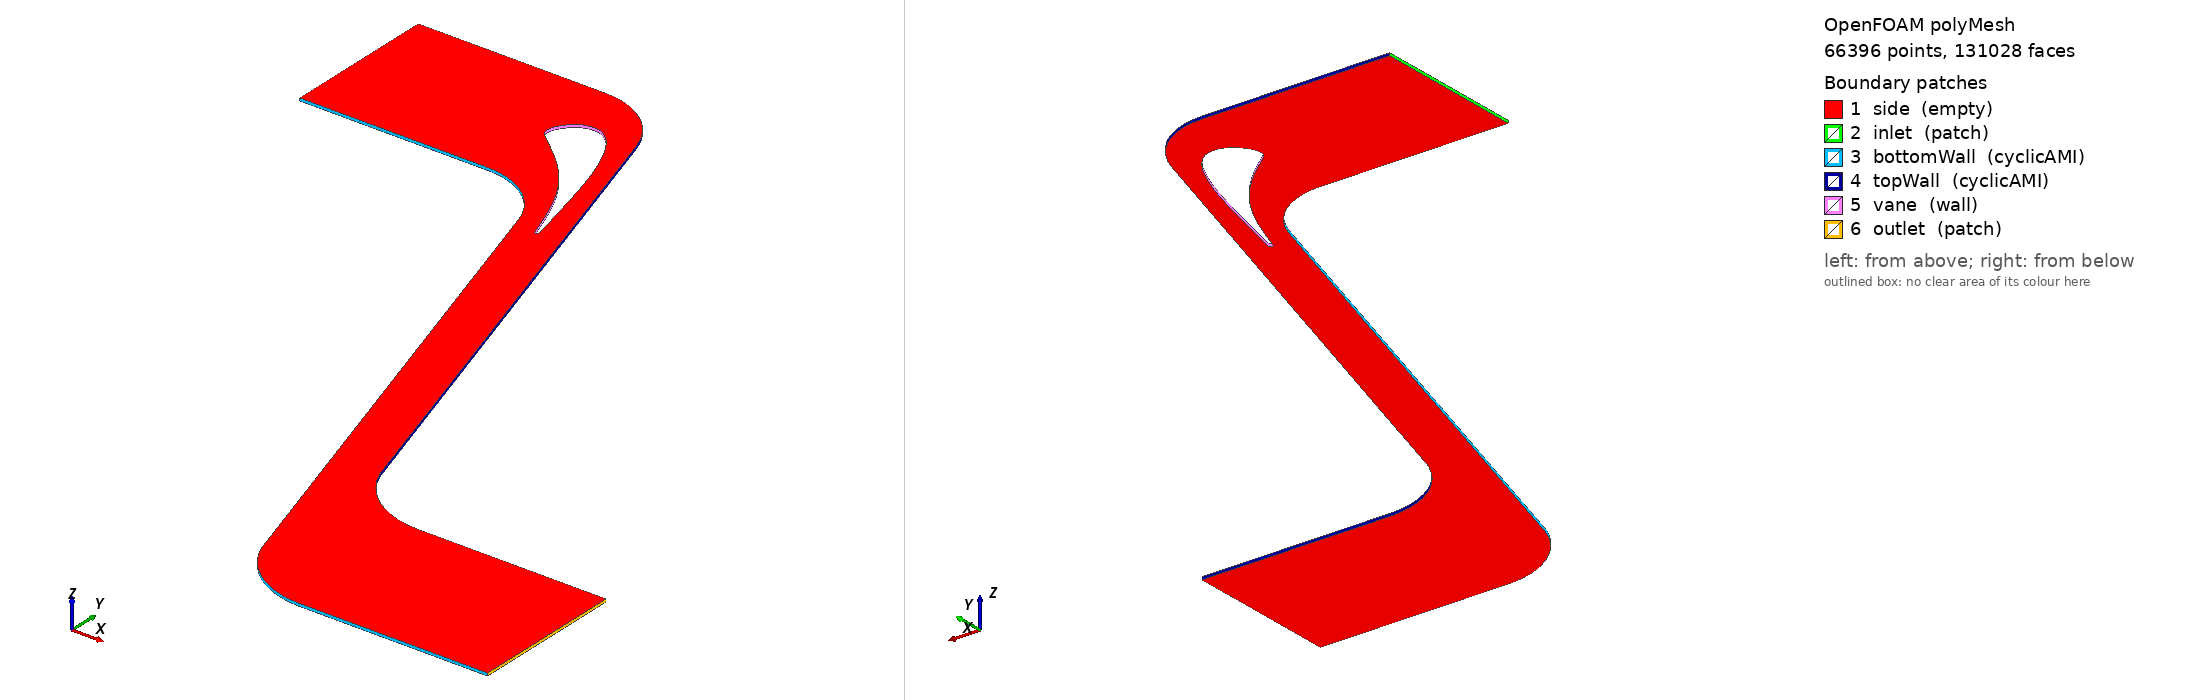

OpenFOAM case: the committed polyMesh, 66396 points, 131028 faces. Boundary patches (legend numbers): 1 side (empty), 2 inlet (patch), 3 bottomWall (cyclicAMI), 4 topWall (cyclicAMI), 5 vane (wall), 6 outlet (patch). Left view from above one corner, right view from below the opposite corner. Boundary conditions: 9 field file(s) under 0/ or 0.orig/; 4 of 6 drawn patches have an entry in a shipped field file.

=== constant/polyMesh/boundary ===
/*--------------------------------*- C++ -*----------------------------------*\
| =========                 |                                                 |
| \\      /  F ield         | OpenFOAM: The Open Source CFD Toolbox           |
|  \\    /   O peration     | Version:  2206                                  |
|   \\  /    A nd           | Website:  www.openfoam.com                      |
|    \\/     M anipulation  |                                                 |
\*---------------------------------------------------------------------------*/
FoamFile
{
    version     2.0;
    format      ascii;
    arch        "LSB;label=32;scalar=64";
    class       polyBoundaryMesh;
    location    "constant/polyMesh";
    object      boundary;
}
// * * * * * * * * * * * * * * * * * * * * * * * * * * * * * * * * * * * * * //

6
(
    side
    {
        type            empty;
        nFaces          65220;
        startFace       64632;
    }
    inlet
    {
        type            patch;
        nFaces          79;
        startFace       129852;
    }
    bottomWall
    {
        type            	cyclicAMI;
    	neighbourPatch  	topWall;
    	transform       	translational;
	separationVector 	(0 0.0575 0);
        nFaces          360;
        startFace       129931;
    }
    topWall
    {
        type            	cyclicAMI;
    	neighbourPatch  	bottomWall;
    	transform       	translational;
	separationVector 	(0 0.0575 0);
        nFaces          353;
        startFace       130291;
    }
    vane
    {
        type            wall;
        nFaces          321;
        startFace       130644;
    }
    outlet
    {
        type            patch;
        nFaces          63;
        startFace       130965;
    }
)

// ************************************************************************* //


=== system/controlDict ===
/*--------------------------------*- C++ -*----------------------------------*\
| =========                 |                                                 |
| \\      /  F ield         | OpenFOAM: The Open Source CFD Toolbox           |
|  \\    /   O peration     | Version:  v2206                                 |
|   \\  /    A nd           | Website:  www.openfoam.com                      |
|    \\/     M anipulation  |                                                 |
\*---------------------------------------------------------------------------*/
FoamFile
{
    version     2.0;
    format      ascii;
    class       dictionary;
    object      controlDict;
}
// * * * * * * * * * * * * * * * * * * * * * * * * * * * * * * * * * * * * * //

application     rhoSimpleFoam;

startFrom       latestTime;

startTime       0;

stopAt          endTime;

endTime         100;

deltaT          1;

writeControl    timeStep;

writeInterval   50;

purgeWrite      10;

writeFormat     ascii;

writePrecision   8;

writeCompression off;

timeFormat      general;

timePrecision   6;

runTimeModifiable true;

functions
{
    #include "FOMachNo"
    #includeFunc solverInfo
}


// ************************************************************************* //


=== 0.orig/T ===
/*--------------------------------*- C++ -*----------------------------------*\
| =========                 |                                                 |
| \\      /  F ield         | OpenFOAM: The Open Source CFD Toolbox           |
|  \\    /   O peration     | Version:  v2206                                 |
|   \\  /    A nd           | Website:  www.openfoam.com                      |
|    \\/     M anipulation  |                                                 |
\*---------------------------------------------------------------------------*/
FoamFile
{
    version     2.0;
    format      ascii;
    class       volScalarField;
    object      T;
}
// * * * * * * * * * * * * * * * * * * * * * * * * * * * * * * * * * * * * * //

Tinlet          300;

dimensions      [0 0 0 1 0 0 0];

internalField   uniform $Tinlet;

boundaryField
{
    inlet
    {
        type            inletOutlet;
        inletValue      $internalField;
        value           $internalField;
    }

    outlet
    {
        type            zeroGradient;
    }

    side
    {
        type            empty;
    }

    ".*Wall"
    {
        type            zeroGradient;
    }

    vane
    {
        type            zeroGradient; 
    }

    #includeEtc "caseDicts/setConstraintTypes"
}


// ************************************************************************* //



=== 0.orig/U ===
/*--------------------------------*- C++ -*----------------------------------*\
| =========                 |                                                 |
| \\      /  F ield         | OpenFOAM: The Open Source CFD Toolbox           |
|  \\    /   O peration     | Version:  v2206                                 |
|   \\  /    A nd           | Website:  www.openfoam.com                      |
|    \\/     M anipulation  |                                                 |
\*---------------------------------------------------------------------------*/
FoamFile
{
    version     2.0;
    format      ascii;
    class       volVectorField;
    object      U;
}
// * * * * * * * * * * * * * * * * * * * * * * * * * * * * * * * * * * * * * //

Uinlet          (100 0 0);

dimensions      [0 1 -1 0 0 0 0];

internalField   uniform $Uinlet;

boundaryField
{
    inlet
    {
        type            inletOutlet;
        inletValue      $internalField;
    }

    ".*Wall"
    {
        type            noSlip;
    }
    vane
    {
        type            noSlip;
    }
    
    outlet
    {
        type            zeroGradient;
    }

    side
    {
        type            empty;
    }

    #includeEtc "caseDicts/setConstraintTypes"
}


// ************************************************************************* //


=== 0.orig/alphat ===
/*--------------------------------*- C++ -*----------------------------------*\
| =========                 |                                                 |
| \\      /  F ield         | OpenFOAM: The Open Source CFD Toolbox           |
|  \\    /   O peration     | Version:  v2206                                 |
|   \\  /    A nd           | Website:  www.openfoam.com                      |
|    \\/     M anipulation  |                                                 |
\*---------------------------------------------------------------------------*/
FoamFile
{
    version     2.0;
    format      ascii;
    class       volScalarField;
    object      alphat;
}
// * * * * * * * * * * * * * * * * * * * * * * * * * * * * * * * * * * * * * //

dimensions      [1 -1 -1 0 0 0 0];

internalField   uniform 0;

boundaryField
{
    inlet
    {
        type            calculated;
        value           uniform 0;
    }

    outlet
    {
        type            calculated;
        value           uniform 0;
    }

    side
    {
        type            empty;
    }

    ".*Wall"
    {
        type            cyclicAMI;
    }

    vane
    {
        type            compressible::alphatWallFunction;
        Prt             0.85;
        value           uniform 0;
    }
    #includeEtc "caseDicts/setConstraintTypes"
}


// ************************************************************************* //


=== 0.orig/k ===
/*--------------------------------*- C++ -*----------------------------------*\
| =========                 |                                                 |
| \\      /  F ield         | OpenFOAM: The Open Source CFD Toolbox           |
|  \\    /   O peration     | Version:  v2206                                 |
|   \\  /    A nd           | Website:  www.openfoam.com                      |
|    \\/     M anipulation  |                                                 |
\*---------------------------------------------------------------------------*/
FoamFile
{
    version     2.0;
    format      ascii;
    class       volScalarField;
    object      k;
}
// * * * * * * * * * * * * * * * * * * * * * * * * * * * * * * * * * * * * * //

kInlet          0.01;

dimensions      [0 2 -2 0 0 0 0];

internalField   uniform 9.6e-05; 

boundaryField
{
    inlet
    {
      type             inletOutlet; 
      inletValue       uniform 9.6e-05;
    }

    outlet
    {
      type              zeroGradient;
    }


    side
    {
        type            empty;
    }

    ".*Wall"
    {
        type            kqRWallFunction;
        value           0.;
    }
    
    vane
    {
        type            kqRWallFunction;
        value           0.;
    }    
    #includeEtc "caseDicts/setConstraintTypes"
}

    


// ************************************************************************* //


=== 0.orig/nut ===
/*--------------------------------*- C++ -*----------------------------------*\
| =========                 |                                                 |
| \\      /  F ield         | OpenFOAM: The Open Source CFD Toolbox           |
|  \\    /   O peration     | Version:  v2206                                 |
|   \\  /    A nd           | Website:  www.openfoam.com                      |
|    \\/     M anipulation  |                                                 |
\*---------------------------------------------------------------------------*/
FoamFile
{
    version     2.0;
    format      ascii;
    class       volScalarField;
    object      nut;
}
// * * * * * * * * * * * * * * * * * * * * * * * * * * * * * * * * * * * * * //

dimensions      [0 2 -1 0 0 0 0];

internalField   uniform 5e-6;

boundaryField
{
    inlet
    {
      type             calculated;
      value	       uniform 0;
    }

    outlet
    {
      type             calculated;
      value	       uniform 0;
    }

    side
    {
        type            empty;
    }

    ".*Wall"
    {
        type            cyclicAMI;
    }
    
    vane
    {
        type            nutUSpaldingWallFunction;
        value           uniform 0;
    }
}


// ************************************************************************* //


=== 0.orig/p ===
/*--------------------------------*- C++ -*----------------------------------*\
| =========                 |                                                 |
| \\      /  F ield         | OpenFOAM: The Open Source CFD Toolbox           |
|  \\    /   O peration     | Version:  v2206                                 |
|   \\  /    A nd           | Website:  www.openfoam.com                      |
|    \\/     M anipulation  |                                                 |
\*---------------------------------------------------------------------------*/
FoamFile
{
    version     2.0;
    format      ascii;
    class       volScalarField;
    object      p;
}
// * * * * * * * * * * * * * * * * * * * * * * * * * * * * * * * * * * * * * //

pOut            1e5;

dimensions      [1 -1 -2 0 0 0 0];

internalField   uniform $pOut;

boundaryField
{
    inlet 
    {
      type             inletOutlet;
      inletValue         $internalField;
    }

    outlet
    {
      type              zeroGradient;
    }

    side
    {
        type            empty;
    }

    ".*Wall" 
    {
        type            zeroGradient;
    }
    
    vane 
    {
        type            zeroGradient;
    }
    

    #includeEtc "caseDicts/setConstraintTypes"
}


// ************************************************************************* //


=== 0/alphat ===
/*--------------------------------*- C++ -*----------------------------------*\
| =========                 |                                                 |
| \\      /  F ield         | OpenFOAM: The Open Source CFD Toolbox           |
|  \\    /   O peration     | Version:  v2206                                 |
|   \\  /    A nd           | Website:  www.openfoam.com                      |
|    \\/     M anipulation  |                                                 |
\*---------------------------------------------------------------------------*/
FoamFile
{
    version     2.0;
    format      ascii;
    class       volScalarField;
    object      alphat;
}
// * * * * * * * * * * * * * * * * * * * * * * * * * * * * * * * * * * * * * //

dimensions      [1 -1 -1 0 0 0 0];

internalField   uniform 0;

boundaryField
{
    inlet
    {
        type            calculated;
        value           uniform 0;
    }

    outlet
    {
        type            calculated;
        value           uniform 0;
    }

    side
    {
        type            empty;
    }

    ".*Wall"
    {
        type            compressible::alphatWallFunction;
        Prt             0.85;
        value           uniform 0;
    }

    vane
    {
        type            compressible::alphatWallFunction;
        Prt             0.85;
        value           uniform 0;
    }
    #includeEtc "caseDicts/setConstraintTypes"
}


// ************************************************************************* //


=== 0/nut ===
/*--------------------------------*- C++ -*----------------------------------*\
| =========                 |                                                 |
| \\      /  F ield         | OpenFOAM: The Open Source CFD Toolbox           |
|  \\    /   O peration     | Version:  v2206                                 |
|   \\  /    A nd           | Website:  www.openfoam.com                      |
|    \\/     M anipulation  |                                                 |
\*---------------------------------------------------------------------------*/
FoamFile
{
    version     2.0;
    format      ascii;
    class       volScalarField;
    object      nut;
}
// * * * * * * * * * * * * * * * * * * * * * * * * * * * * * * * * * * * * * //

dimensions      [0 2 -1 0 0 0 0];

internalField   uniform 5e-6;

boundaryField
{
    inlet
    {
      type             inletOutlet;
      inletValue       $internalField;
    }

    outlet
    {
      type              zeroGradient;
    }

    side
    {
        type            empty;
    }

    ".*Wall"
    {
        type            nutUSpaldingWallFunction;
        value           uniform 0;
    }
    
    vane
    {
        type            nutUSpaldingWallFunction;
        value           uniform 0;
    }
}


// ************************************************************************* //


=== 0/omega ===
/*--------------------------------*- C++ -*----------------------------------*\
| =========                 |                                                 |
| \\      /  F ield         | OpenFOAM: The Open Source CFD Toolbox           |
|  \\    /   O peration     | Version:  v2206                                 |
|   \\  /    A nd           | Website:  www.openfoam.com                      |
|    \\/     M anipulation  |                                                 |
\*---------------------------------------------------------------------------*/
FoamFile
{
    version     2.0;
    format      ascii;
    class       volScalarField;
    object      omega;
}
// * * * * * * * * * * * * * * * * * * * * * * * * * * * * * * * * * * * * * //

dimensions      [0 0 -1 0 0 0 0];

internalField   uniform 21.7732421580727; 
boundaryField
{
    inlet
    {
      type              inletOutlet;
      inletValue        uniform 21.7732421580727;
    }

    outlet
    {
      type              zeroGradient;
    }


    side
    {
        type            empty;
    }

    ".*Wall"
    {
        type            omegaWallFunction;
        blended         true;
        value           $internalField;
    }
    
    vane
    {
        type            omegaWallFunction;
        blended         true;
        value           $internalField;
    }
    
     #includeEtc "caseDicts/setConstraintTypes"
}

   


// ************************************************************************* //


Also in the case, not shown: constant/polyMesh/faces (numeric list); constant/polyMesh/neighbour (numeric list); constant/polyMesh/points (numeric list).
